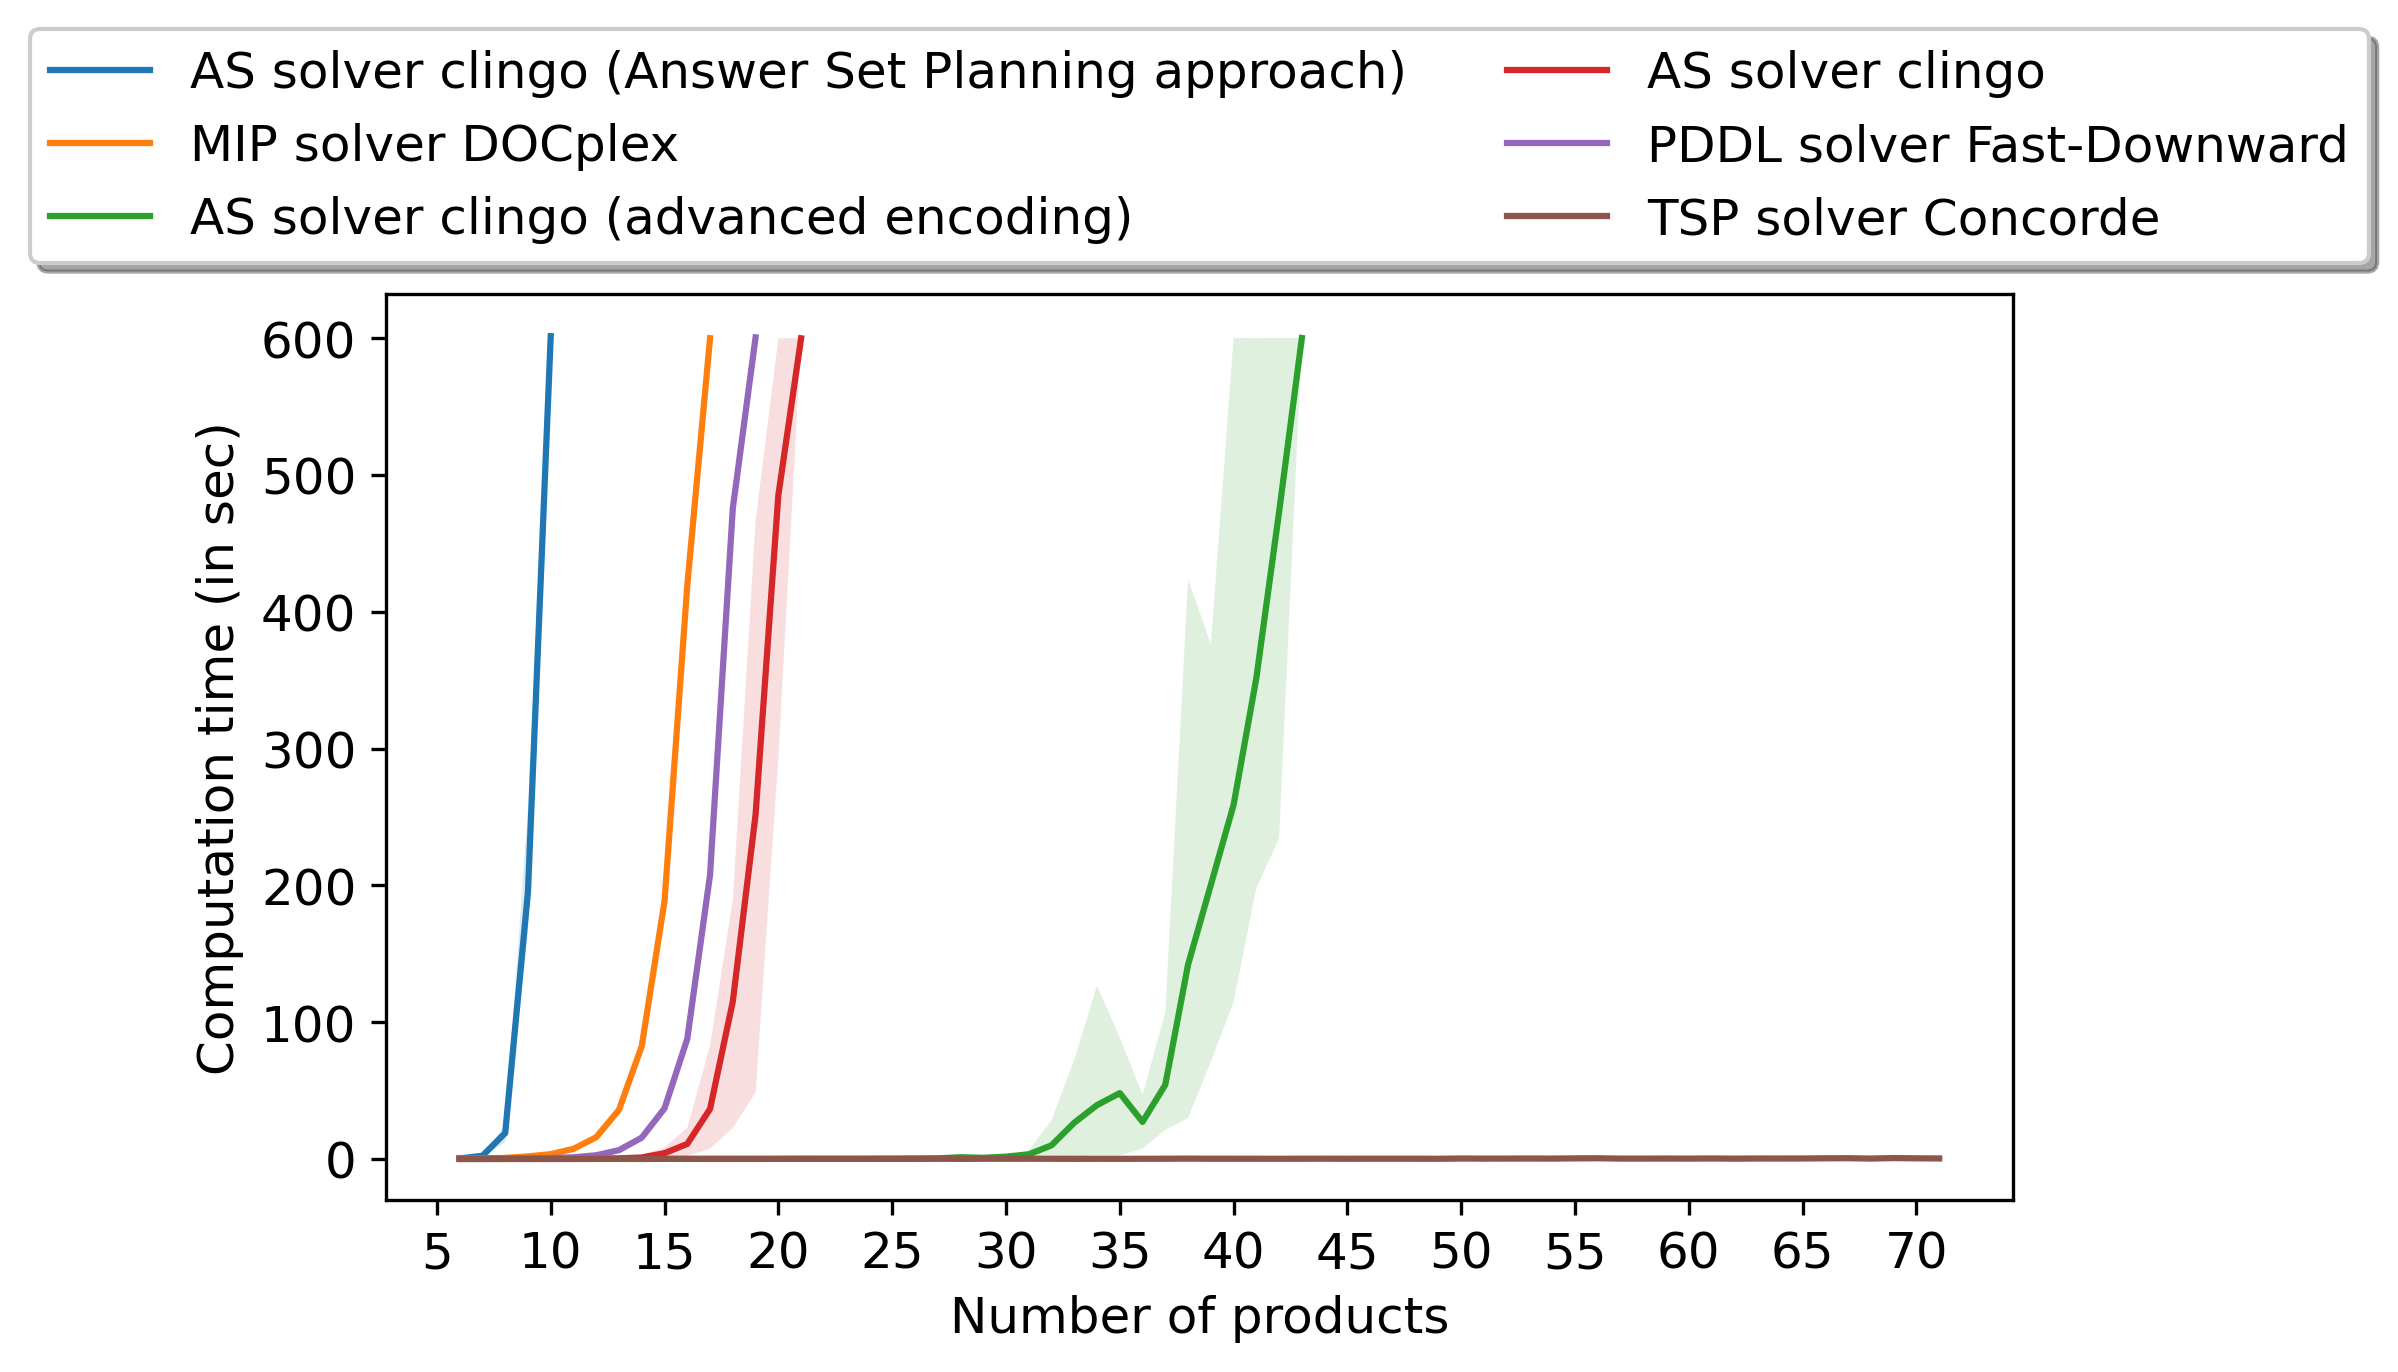

The file beside this chart, header and first rows:
6, 0, lp_advanced, 0, 0.07219815254211426, 480, 480, 28, 342, 106, 259, 126, 306, 121, 104, 1, 3, nan, nan, , False
6, 2, lp_advanced, 0, 0.04996, 420, 420, 27, 342, 106, 259, 126, 306, 124, 106, 1, 3, nan, nan, , False
6, 1, lp_advanced, 0, 0.06224, 390, 390, 26, 330, 100, 255, 124, 302, 84, 72, 1, 4, nan, nan, , False
6, 3, lp_advanced, 0, 0.05551, 390, 390, 28, 338, 104, 259, 126, 306, 118, 98, 1, 2, nan, nan, , False
7, 0, lp_advanced, 0, 0.04792, 570, 570, 49, 222, 137, 320, 159, 381, 105, 89, 1, 1, nan, nan, , False
7, 3, lp_advanced, 0, 0.04564, 480, 480, 51, 222, 137, 320, 159, 381, 108, 95, 1, 2, nan, nan, , False
7, 2, lp_advanced, 0, 0.05785, 510, 510, 47, 222, 137, 320, 159, 381, 134, 115, 1, 1, nan, nan, , False
7, 1, lp_advanced, 0, 0.112, 480, 480, 46, 208, 130, 316, 157, 377, 108, 78, 1, 2, nan, nan, , False
8, 3, lp_advanced, 0, 0.05046, 510, 510, 59, 274, 171, 411, 208, 488, 138, 125, 2, 2, nan, nan, , False
8, 1, lp_advanced, 0, 0.05961, 570, 570, 53, 270, 169, 403, 204, 480, 109, 88, 1, 1, nan, nan, , False
8, 2, lp_advanced, 0, 0.06647, 585, 585, 54, 276, 172, 387, 196, 464, 96, 80, 1, 1, nan, nan, , False
8, 0, lp_advanced, 0, 0.04369, 660, 660, 58, 276, 172, 387, 196, 464, 109, 88, 1, 1, nan, nan, , False
9, 2, lp_advanced, 0, 0.02523, 600, 600, 61, 342, 214, 472, 243, 567, 151, 120, 1, 2, nan, nan, , False
9, 1, lp_advanced, 0, 0.0767, 660, 660, 66, 330, 208, 480, 247, 575, 95, 77, 1, 1, nan, nan, , False
9, 0, lp_advanced, 0, 0.04621, 690, 690, 65, 340, 213, 468, 241, 563, 141, 124, 1, 1, nan, nan, , False
9, 3, lp_advanced, 0, 0.07042, 600, 600, 66, 334, 210, 488, 251, 583, 143, 115, 1, 2, nan, nan, , False
10, 1, lp_advanced, 0, 0.0637, 810, 810, 72, 412, 259, 591, 308, 706, 154, 100, 1, 1, nan, nan, , False
10, 2, lp_advanced, 0, 0.08127, 690, 690, 68, 408, 257, 551, 288, 666, 164, 118, 1, 1, nan, nan, , False
10, 0, lp_advanced, 0, 0.05487, 780, 780, 73, 404, 255, 543, 284, 658, 201, 147, 2, 4, nan, nan, , False
10, 3, lp_advanced, 0, 0.08357, 690, 690, 73, 400, 253, 571, 298, 686, 158, 109, 1, 1, nan, nan, , False
11, 3, lp_advanced, 0, 0.02536, 795, 795, 79, 474, 301, 660, 349, 797, 175, 140, 2, 2, nan, nan, , False
11, 2, lp_advanced, 0, 0.04334, 735, 735, 75, 484, 306, 644, 341, 781, 274, 219, 2, 4, nan, nan, , False
11, 0, lp_advanced, 0, 0.08629, 870, 870, 80, 478, 303, 632, 335, 769, 393, 338, 4, 1, nan, nan, , False
11, 1, lp_advanced, 0, 0.0737, 900, 900, 79, 486, 307, 684, 361, 821, 194, 125, 1, 1, nan, nan, , False
12, 1, lp_advanced, 0, 0.1167, 990, 990, 86, 566, 359, 783, 418, 944, 232, 147, 2, 1, nan, nan, , False
12, 0, lp_advanced, 0, 0.05116, 960, 960, 87, 556, 354, 723, 388, 884, 509, 434, 4, 1, nan, nan, , False
12, 2, lp_advanced, 0, 0.05148, 810, 810, 83, 564, 358, 739, 396, 900, 283, 201, 2, 7, nan, nan, , False
12, 3, lp_advanced, 0, 0.1405, 855, 855, 86, 556, 354, 763, 408, 924, 287, 204, 2, 6, nan, nan, , False
13, 1, lp_advanced, 0, 0.06499, 1080, 1080, 93, 652, 415, 888, 479, 1075, 280, 148, 2, 1, nan, nan, , False
13, 0, lp_advanced, 0, 0.06677, 1035, 1035, 94, 640, 409, 820, 445, 1007, 188, 128, 2, 1, nan, nan, , False
13, 3, lp_advanced, 0, 0.1141, 945, 945, 93, 640, 409, 864, 467, 1051, 352, 238, 2, 7, nan, nan, , False
13, 2, lp_advanced, 0, 0.1271, 900, 900, 95, 648, 413, 836, 453, 1023, 312, 216, 2, 7, nan, nan, , False
14, 1, lp_advanced, 0, 0.08609, 1125, 1125, 100, 748, 477, 1007, 548, 1222, 326, 156, 2, 1, nan, nan, , False
14, 2, lp_advanced, 0, 0.07831, 945, 945, 103, 744, 475, 951, 520, 1166, 347, 243, 2, 8, nan, nan, , False
14, 0, lp_advanced, 0, 0.07624, 1065, 1065, 100, 736, 471, 971, 530, 1186, 229, 152, 2, 2, nan, nan, , False
14, 3, lp_advanced, 0, 0.05875, 975, 975, 101, 736, 471, 983, 536, 1198, 369, 268, 2, 9, nan, nan, , False
15, 2, lp_advanced, 0, 0.1022, 1035, 1035, 110, 840, 538, 1060, 585, 1305, 537, 334, 3, 10, nan, nan, , False
15, 3, lp_advanced, 0, 0.1092, 1065, 1065, 108, 832, 534, 1096, 603, 1341, 533, 387, 4, 6, nan, nan, , False
15, 1, lp_advanced, 0, 0.1423, 1155, 1155, 106, 868, 552, 1168, 639, 1413, 397, 188, 2, 1, nan, nan, , False
15, 0, lp_advanced, 0, 0.1033, 1080, 1080, 108, 838, 537, 1096, 603, 1341, 288, 221, 2, 1, nan, nan, , False
16, 1, lp_advanced, 0, 0.1062, 1245, 1245, 113, 974, 621, 1295, 714, 1572, 571, 237, 2, 1, nan, nan, , False
16, 2, lp_advanced, 0, 0.1161, 1515, 1515, 116, 940, 604, 1231, 682, 1508, 1200, 587, 3, 7, nan, nan, , False
16, 0, lp_advanced, 0, 0.07133, 1170, 1170, 115, 940, 604, 1215, 674, 1492, 514, 348, 4, 5, nan, nan, , False
16, 3, lp_advanced, 0, 0.1504, 1080, 1080, 115, 938, 603, 1223, 678, 1500, 1438, 1124, 8, 11, nan, nan, , False
17, 3, lp_advanced, 0, 0.06827, 1110, 1110, 122, 1050, 676, 1356, 757, 1667, 961, 767, 6, 9, nan, nan, , False
17, 1, lp_advanced, 0, 0.09137, 1335, 1335, 120, 1086, 694, 1428, 793, 1739, 674, 249, 2, 2, nan, nan, , False
17, 0, lp_advanced, 0, 0.1039, 1245, 1245, 122, 1048, 675, 1340, 749, 1651, 331, 238, 2, 1, nan, nan, , False
17, 2, lp_advanced, 0, 0.1115, 1605, 1605, 124, 1048, 675, 1356, 757, 1667, 1149, 567, 6, 10, nan, nan, , False
18, 1, lp_advanced, 0, 0.06809, 1365, 1365, 127, 1208, 773, 1575, 880, 1922, 789, 306, 3, 2, nan, nan, , False
18, 2, lp_advanced, 0, 0.07832, 1665, 1665, 131, 1166, 752, 1495, 840, 1842, 2377, 865, 7, 18, nan, nan, , False
18, 0, lp_advanced, 0, 0.06198, 1335, 1335, 129, 1164, 751, 1471, 828, 1818, 401, 227, 2, 1, nan, nan, , False
18, 3, lp_advanced, 0, 0.1052, 1125, 1125, 132, 1166, 752, 1491, 838, 1838, 1528, 1193, 9, 11, nan, nan, , False
19, 1, lp_advanced, 0, 0.06633, 1380, 1380, 135, 1338, 857, 1732, 973, 2117, 1164, 477, 4, 10, nan, nan, , False
19, 0, lp_advanced, 0, 0.03588, 1425, 1425, 136, 1284, 830, 1608, 911, 1993, 329, 196, 2, 1, nan, nan, , False
19, 2, lp_advanced, 0, 0.08019, 1680, 1680, 138, 1290, 833, 1640, 927, 2025, 4046, 1477, 12, 13, nan, nan, , False
19, 3, lp_advanced, 0, 0.125, 1215, 1215, 140, 1286, 831, 1628, 921, 2013, 2051, 1465, 12, 15, nan, nan, , False
20, 2, lp_advanced, 0, 0.09351, 1770, 1770, 145, 1416, 916, 1783, 1014, 2208, 5002, 1811, 11, 9, nan, nan, , False
20, 0, lp_advanced, 0, 0.09577, 1515, 1515, 145, 1416, 916, 1763, 1004, 2188, 437, 260, 3, 1, nan, nan, , False
20, 1, lp_advanced, 0, 0.1225, 1425, 1425, 142, 1472, 944, 1891, 1068, 2316, 1980, 780, 6, 11, nan, nan, , False
20, 3, lp_advanced, 0, 0.1521, 1305, 1305, 147, 1412, 914, 1771, 1008, 2196, 2125, 1433, 12, 10, nan, nan, , False
21, 0, lp_advanced, 0, 0.1533, 1605, 1605, 152, 1548, 1003, 1912, 1095, 2379, 413, 247, 2, 1, nan, nan, , False
... 543 more rows
